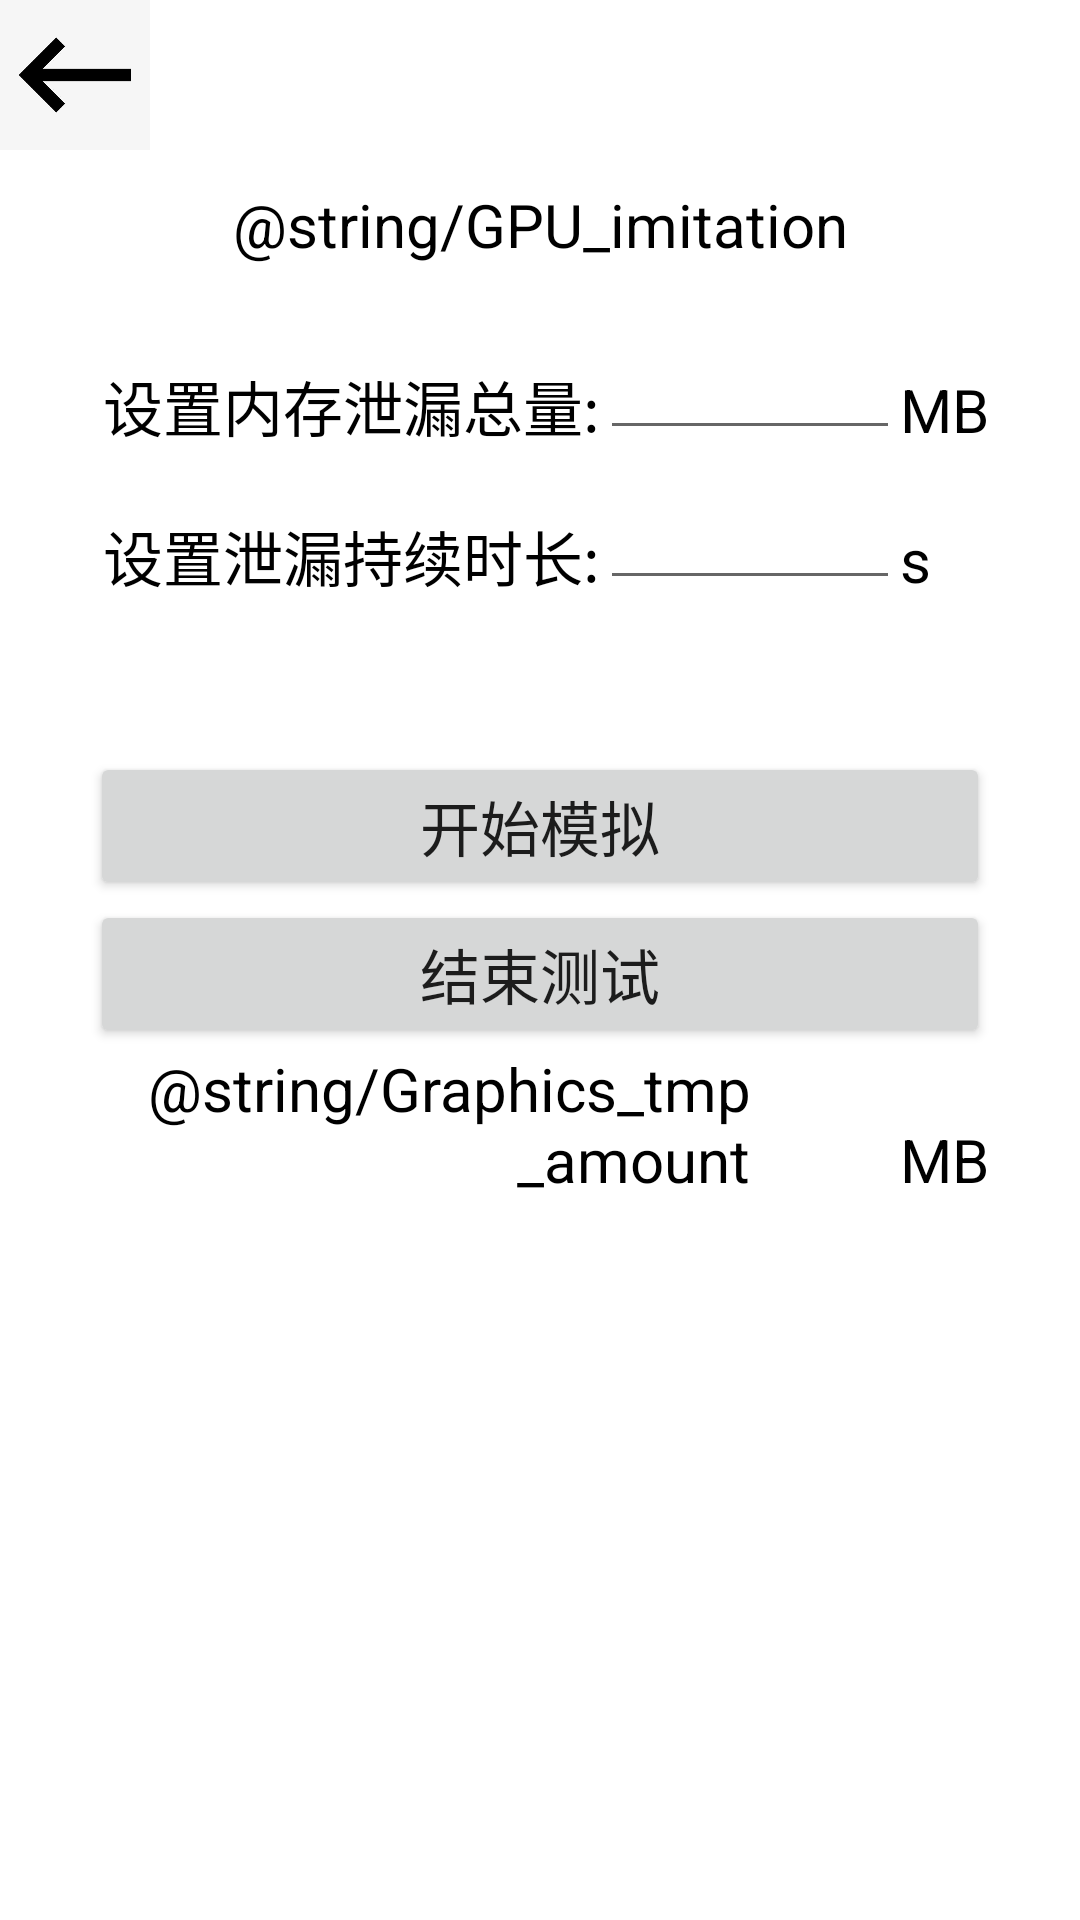

Write the Android layout XML for this screen, with the resource values it uses.
<!-- AndroidManifest.xml: application theme Theme.MemoryLeak -->
<!-- res/layout/activity_gpu_imitation.xml -->
<?xml version="1.0" encoding="utf-8"?>
<LinearLayout xmlns:android="http://schemas.android.com/apk/res/android"
    android:layout_width="match_parent"
    android:layout_height="match_parent"
    android:orientation="vertical">

    <LinearLayout
        android:layout_width="match_parent"
        android:layout_height="50dp">

        <ImageButton
            android:id="@+id/back"
            android:layout_width="50dp"
            android:layout_height="50dp"
            android:src="@drawable/back"
            android:scaleType="fitStart"
            android:background="@color/white">

        </ImageButton>

    </LinearLayout>

    <LinearLayout
        android:layout_width="match_parent"
        android:layout_height="50dp">

        <TextView
            android:layout_width="match_parent"
            android:layout_height="match_parent"
            android:gravity="center"
            android:text="@string/GPU_imitation"
            android:textSize="20sp"
            android:textColor="@color/black"/>

    </LinearLayout>

    <LinearLayout
        android:layout_width="match_parent"
        android:layout_height="50dp"
        android:orientation="horizontal">

        <TextView
            android:layout_width="200dp"
            android:layout_height="match_parent"
            android:text="@string/Set_amount"
            android:textSize="20sp"
            android:textColor="@color/black"
            android:gravity="bottom|end"/>

        <EditText
            android:id="@+id/GPU_edittext_MB"
            android:layout_width="100dp"
            android:layout_height="match_parent"
            android:gravity="bottom|start"
            android:inputType="number"/>
        <TextView
            android:layout_width="50dp"
            android:layout_height="match_parent"
            android:text="@string/MB"
            android:textSize="20sp"
            android:textColor="@color/black"
            android:gravity="bottom|start"/>

    </LinearLayout>

    <LinearLayout
        android:layout_width="match_parent"
        android:layout_height="50dp"
        android:orientation="horizontal">

        <TextView
            android:layout_width="200dp"
            android:layout_height="match_parent"
            android:text="@string/Set_time"
            android:textSize="20sp"
            android:textColor="@color/black"
            android:gravity="bottom|end"/>

        <EditText
            android:id="@+id/GPU_edittext_s"
            android:layout_width="100dp"
            android:layout_height="match_parent"
            android:gravity="bottom|start"
            android:inputType="number"/>

        <TextView
            android:layout_width="50dp"
            android:layout_height="match_parent"
            android:text="@string/s"
            android:textSize="20sp"
            android:textColor="@color/black"
            android:gravity="bottom|start"/>

    </LinearLayout>

    <LinearLayout
        android:layout_width="match_parent"
        android:layout_height="50dp">

    </LinearLayout>

    <LinearLayout
        android:layout_width="match_parent"
        android:layout_height="50dp"
        android:gravity="bottom|center">

        <Button
            android:id="@+id/start"
            android:layout_width="300dp"
            android:layout_height="wrap_content"
            android:text="@string/start"
            android:textSize="20sp" />

    </LinearLayout>


    <LinearLayout
        android:layout_width="match_parent"
        android:layout_height="50dp"
        android:gravity="top|center">

        <Button
            android:id="@+id/end"
            android:layout_width="300dp"
            android:layout_height="wrap_content"
            android:text="@string/end"
            android:textSize="20sp"/>

    </LinearLayout>

    <LinearLayout
        android:layout_width="match_parent"
        android:layout_height="50dp">

        <TextView
            android:layout_width="250dp"
            android:layout_height="match_parent"
            android:text="@string/Graphics_tmp_amount"
            android:textSize="20sp"
            android:textColor="@color/black"
            android:gravity="bottom|end"/>

        <TextView
            android:id="@+id/GraphicsAmount"
            android:layout_width="50dp"
            android:layout_height="match_parent"
            android:text="@string/blank"
            android:textSize="20sp"
            android:textColor="@color/black"
            android:gravity="bottom|center"/>

        <TextView
            android:layout_width="50dp"
            android:layout_height="match_parent"
            android:text="@string/MB"
            android:textSize="20sp"
            android:textColor="@color/black"
            android:gravity="bottom|start"/>

    </LinearLayout>

    <FrameLayout
        android:id="@+id/GPUFragment"
        android:layout_width="match_parent"
        android:layout_height="330dp">
    </FrameLayout>



</LinearLayout>
<!-- resources referenced by this layout -->
<resources>
  <!-- drawable back: jpg bitmap (drawable, 10884 bytes) -->
  <string name="MB">MB</string>
  <string name="Set_amount">设置内存泄漏总量: </string>
  <string name="Set_time">设置泄漏持续时长: </string>
  <string name="blank">   </string>
  <string name="end">结束测试</string>
  <string name="s">s</string>
  <string name="start">开始模拟</string>
  <style name="Theme.MemoryLeak" parent="Theme.MaterialComponents.DayNight.DarkActionBar">
          
          <item name="colorPrimary">@color/purple_500</item>
          <item name="colorPrimaryVariant">@color/purple_700</item>
          <item name="colorOnPrimary">@color/white</item>
          
          <item name="colorSecondary">@color/teal_200</item>
          <item name="colorSecondaryVariant">@color/teal_700</item>
          <item name="colorOnSecondary">@color/black</item>
          
          <item name="android:statusBarColor">?attr/colorPrimaryVariant</item>
          
      </style>
  <!-- not gathered from this repository: default colours our renderer supplied (Android Studio template values) -->
  <color name="purple_500">#FF6200EE</color>
  <color name="purple_700">#FF3700B3</color>
  <color name="teal_200">#FF03DAC5</color>
  <color name="teal_700">#FF018786</color>
  <color name="black">#FF000000</color>
  <color name="white">#FFFFFFFF</color>
</resources>
